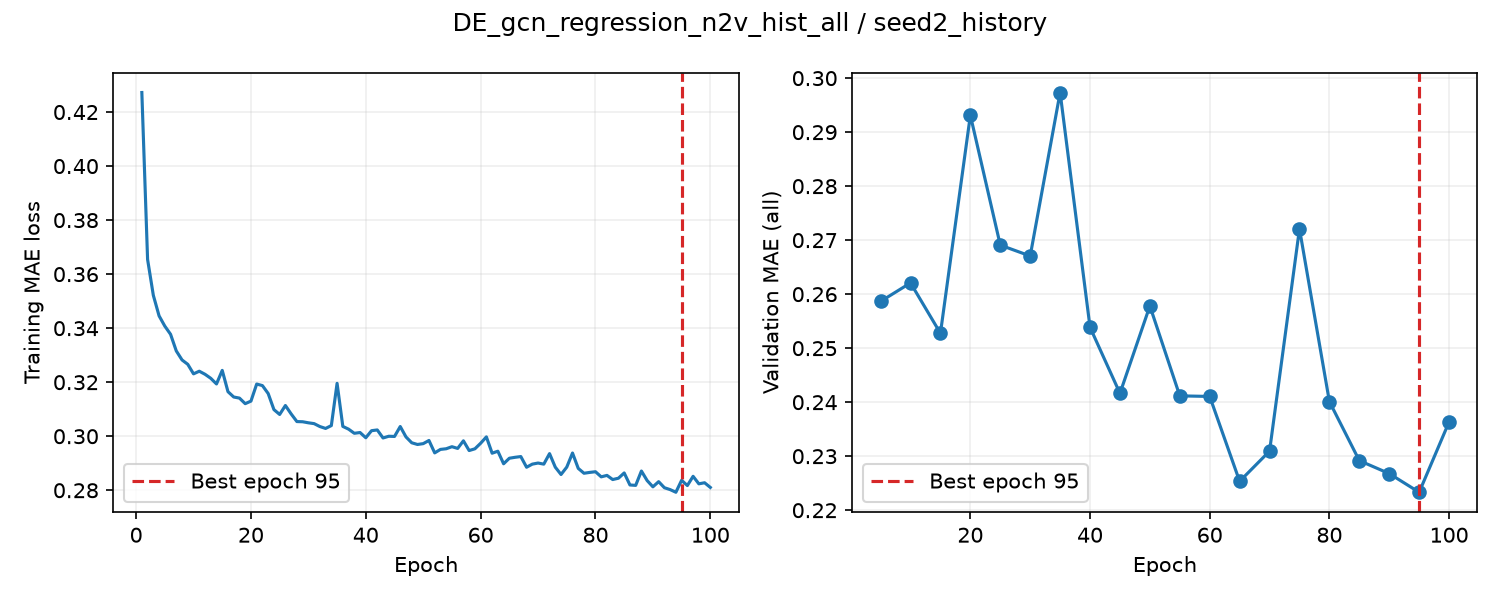

The data file committed next to this chart (first rows):
epoch, train_loss, valid_auroc, valid_mae, epoch_seconds, elapsed_seconds, is_best, best_epoch
1, 0.4272, , , 1.083, 1.082, False, 0
2, 0.3654, , , 1.062, 2.254, False, 0
3, 0.3522, , , 1.01, 3.271, False, 0
4, 0.3446, , , 1.033, 4.311, False, 0
5, 0.3408, 0.8745, 0.2587, 4.307, 8.624, True, 5
6, 0.3377, , , 1.086, 9.814, False, 5
7, 0.3316, , , 1.015, 10.84, False, 5
8, 0.3282, , , 1.074, 11.93, False, 5
9, 0.3266, , , 1.006, 12.94, False, 5
10, 0.3231, 0.8759, 0.2621, 4.276, 17.22, False, 5
11, 0.3241, , , 1.113, 18.44, False, 5
12, 0.3229, , , 1.025, 19.47, False, 5
13, 0.3214, , , 1.032, 20.51, False, 5
14, 0.3193, , , 1.041, 21.56, False, 5
15, 0.3244, 0.8761, 0.2528, 4.267, 25.83, True, 15
16, 0.3165, , , 1.079, 27.01, False, 15
17, 0.3145, , , 1.076, 28.1, False, 15
18, 0.3141, , , 1.014, 29.12, False, 15
19, 0.3121, , , 1.05, 30.17, False, 15
20, 0.313, 0.8745, 0.2931, 4.494, 34.67, False, 15
21, 0.3193, , , 1.128, 35.91, False, 15
22, 0.3187, , , 1.028, 36.95, False, 15
23, 0.3158, , , 1.07, 38.02, False, 15
24, 0.3099, , , 1.024, 39.06, False, 15
25, 0.3081, 0.8747, 0.2691, 4.421, 43.48, False, 15
26, 0.3114, , , 1.105, 44.86, False, 15
27, 0.3083, , , 1.087, 45.95, False, 15
28, 0.3054, , , 1.142, 47.1, False, 15
29, 0.3054, , , 1.117, 48.23, False, 15
30, 0.305, 0.8736, 0.2671, 4.515, 52.75, False, 15
31, 0.3047, , , 1.1, 53.96, False, 15
32, 0.3036, , , 1.03, 54.99, False, 15
33, 0.3029, , , 1.05, 56.05, False, 15
34, 0.3039, , , 1.031, 57.09, False, 15
35, 0.3196, 0.8737, 0.2973, 4.508, 61.61, False, 15
36, 0.3036, , , 1.109, 62.82, False, 15
37, 0.3026, , , 1.079, 63.9, False, 15
38, 0.3011, , , 1.039, 64.95, False, 15
39, 0.3014, , , 1.048, 66, False, 15
40, 0.2994, 0.8728, 0.2539, 4.372, 70.38, False, 15
41, 0.302, , , 1.082, 71.57, False, 15
42, 0.3023, , , 1.033, 72.61, False, 15
43, 0.2994, , , 1.053, 73.67, False, 15
44, 0.3, , , 1.025, 74.7, False, 15
45, 0.2999, 0.8733, 0.2416, 4.301, 79.01, True, 45
46, 0.3036, , , 1.087, 80.21, False, 45
47, 0.2997, , , 1.017, 81.23, False, 45
48, 0.2976, , , 1.051, 82.29, False, 45
49, 0.2969, , , 1.033, 83.33, False, 45
50, 0.2973, 0.8713, 0.2578, 4.429, 87.77, False, 45
51, 0.2984, , , 1.104, 88.97, False, 45
52, 0.2938, , , 1.043, 90.02, False, 45
53, 0.2951, , , 0.9978, 91.03, False, 45
54, 0.2954, , , 1.027, 92.06, False, 45
55, 0.2961, 0.8724, 0.2412, 4.284, 96.35, True, 55
56, 0.2955, , , 1.089, 97.55, False, 55
57, 0.2983, , , 1.06, 98.62, False, 55
58, 0.2947, , , 1.089, 99.71, False, 55
59, 0.2953, , , 1.019, 100.7, False, 55
60, 0.2974, 0.8706, 0.2411, 4.135, 104.9, True, 60
... 40 more rows
